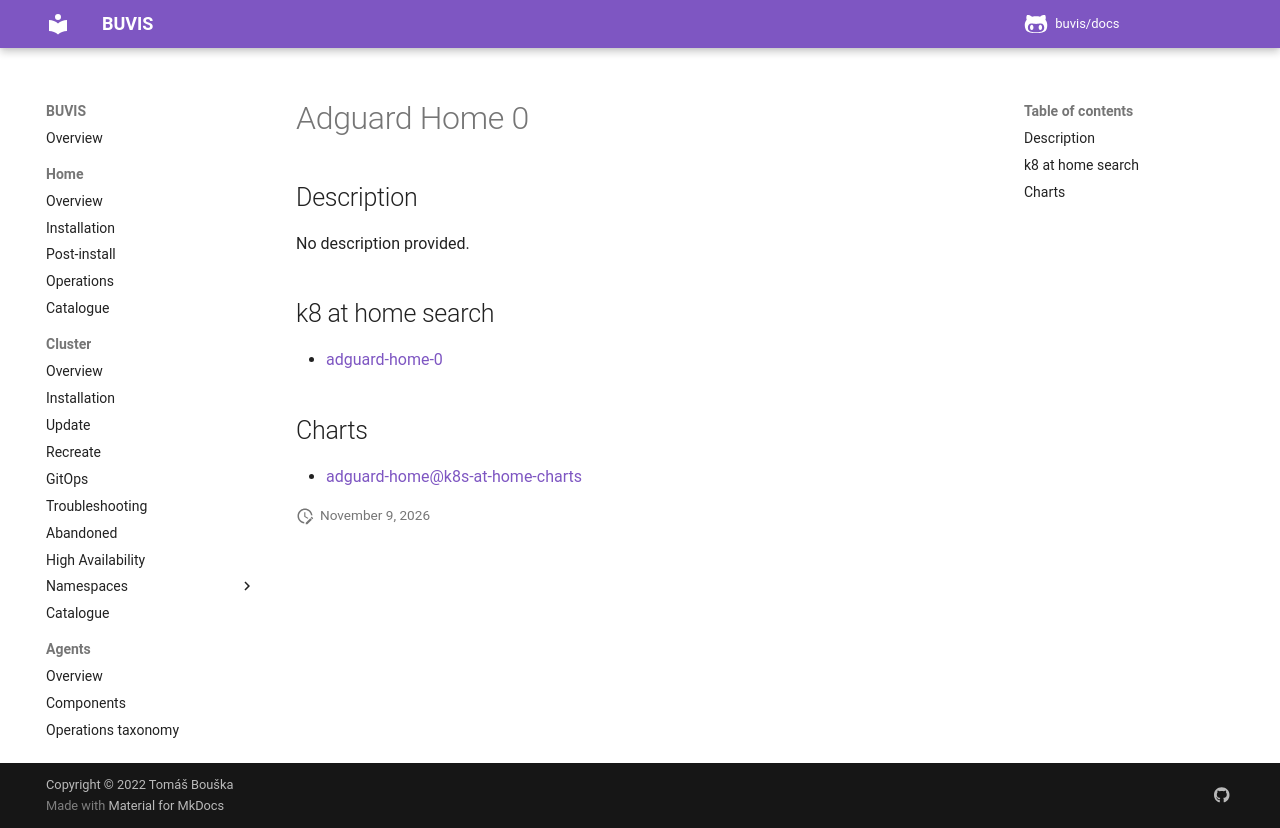

repository: buvis/docs · page: cluster/catalogue/adguard-home-0/index.html · generator: mkdocs

# Adguard Home 0

## Description

No description provided.

## k8 at home search

- [adguard-home-0](https://nanne.dev/k8s-at-home-search/#/adguard-home-0)

## Charts

- [adguard-home@k8s-at-home-charts](https://k8s-at-home.com/charts/)
